Run: headless pygame with SDL's dummy video driver; simulated clock (each Clock.tick advances the game by its frame time, no real sleeping); random seed 0; keys injected as events and as key.get_pressed() state; mouse plan: one left click at the window centre at the start of phase 2, then a move to the lower-right quarter at the start of phase 3.
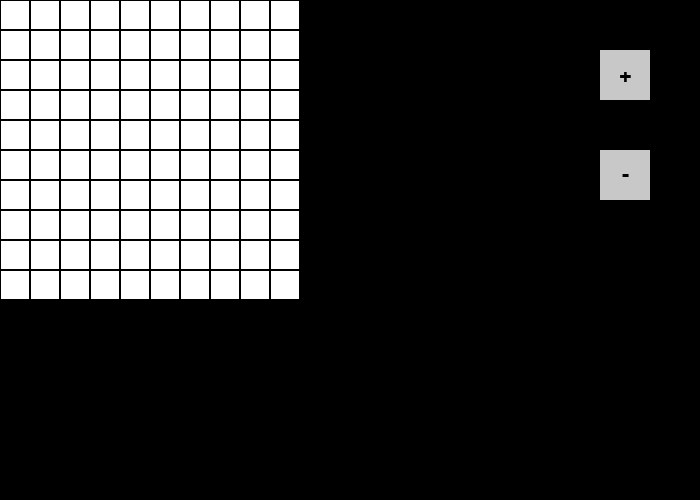
Frame 1 of 4 · flips 1–60 · no input
Frame 2 of 4 · flips 61–180 · clicked the window centre · tapped SPACE, RETURN · held RIGHT (→), D · screen unchanged from frame 1, image omitted
Frame 3 of 4 · flips 181–300 · moved the mouse to the lower-right quarter · held DOWN (↓), S · screen unchanged from frame 2, image omitted
Frame 4 of 4 · flips 301–420 · held LEFT (←), A, UP (↑), W · screen unchanged from frame 3, image omitted

The pygame program that drew these frames:

import pygame
from enum import Enum

class SettingsManager(Enum):
    MIN_GRID_SIZE = 5
    MAX_GRID_SIZE = 10
    CELL_SIZE = 30
    DEFAULT_COLOR = (255, 255, 255)
    CLICKED_COLOR = (0, 0, 0)
    BACKGROUND_COLOR = (0, 0, 0)
    BUTTON_COLOR = (200, 200, 200)
    BUTTON_TEXT_COLOR = (0, 0, 0)

class Cell:
    def __init__(self):
        self.clicked = False

    def click(self):
        self.clicked = not self.clicked

    def get_color(self):
        return SettingsManager.CLICKED_COLOR.value if self.clicked else SettingsManager.DEFAULT_COLOR.value


class CreatorBoard:
    def __init__(self, grid_size, cell_size):
        self.grid_size = grid_size
        self.cell_size = cell_size
        self.board = [[Cell() for _ in range(grid_size)] for _ in range(grid_size)]

    def draw(self, surface):
        for row, rowOfCells in enumerate(self.board):
            for col, cell in enumerate(rowOfCells):
                color = cell.get_color()
                pygame.draw.rect(surface, color, (
                col * self.cell_size + 1, row * self.cell_size + 1, self.cell_size - 2, self.cell_size - 2))

    def handle_click(self, pos):
        row = pos[1] // self.cell_size
        col = pos[0] // self.cell_size
        if 0 <= row < self.grid_size and 0 <= col < self.grid_size:
            self.board[row][col].click()

    def resize(self, new_grid_size):
        self.grid_size = new_grid_size
        self.board = [[Cell() for _ in range(new_grid_size)] for _ in range(new_grid_size)]

class SizeButton:
    def  __init__(self, x, y, width, height, text, action):
        self.rect = pygame.Rect(x, y, width, height)
        self.text = text
        self.action = action
        self.font = pygame.font.Font(None, 32)

    def draw(self, surface):
        pygame.draw.rect(surface, SettingsManager.BUTTON_COLOR.value, self.rect)
        text_surface = self.font.render(self.text, True, SettingsManager.BUTTON_TEXT_COLOR.value)
        text_rect = text_surface.get_rect(center=self.rect.center)
        surface.blit(text_surface, text_rect)

    def isClicked(self, pos):
        return self.rect.collidepoint(pos)

class Game:
    def __init__(self, grid_size=SettingsManager.MAX_GRID_SIZE.value, cell_size=SettingsManager.CELL_SIZE.value):
        pygame.init()
        self.grid_size = grid_size
        self.cell_size = cell_size
        self.windows_width = 700
        self.windows_height = 500
        self.window = pygame.display.set_mode((self.windows_width, self.windows_height))
        self.clock = pygame.time.Clock()
        self.board = CreatorBoard(grid_size, cell_size)
        self.running = True
        self.size_buttons = [SizeButton(self.windows_width - 100, 50, 50, 50, '+', self.increaseGrid),
                             SizeButton(self.windows_width - 100, 150, 50, 50, '-', self.decreaseGrid)
        ]

    def increaseGrid(self):
        if self.grid_size < SettingsManager.MAX_GRID_SIZE.value:
            self.grid_size += 1
            self.board.resize(self.grid_size)

    def decreaseGrid(self):
        if self.grid_size > SettingsManager.MIN_GRID_SIZE.value:
            self.grid_size -= 1
            self.board.resize(self.grid_size)

    def handle_events(self):
        for event in pygame.event.get():
            if event.type == pygame.QUIT:
                self.running = False
            elif event.type == pygame.MOUSEBUTTONDOWN and event.button == 1:
                pos = event.pos
                if pos[0] < self.grid_size * self.cell_size:
                    self.board.handle_click(event.pos)
                else:
                    for button in self.size_buttons:
                        if button.isClicked(pos):
                            button.action()

    def run(self):
        while self.running:
            self.clock.tick(120)
            self.handle_events()
            self.window.fill(SettingsManager.BACKGROUND_COLOR.value)
            self.board.draw(self.window)
            for button in self.size_buttons:
                button.draw(self.window)
            pygame.display.flip()
        pygame.quit()


if __name__ == "__main__":
    game = Game()
    game.run()
